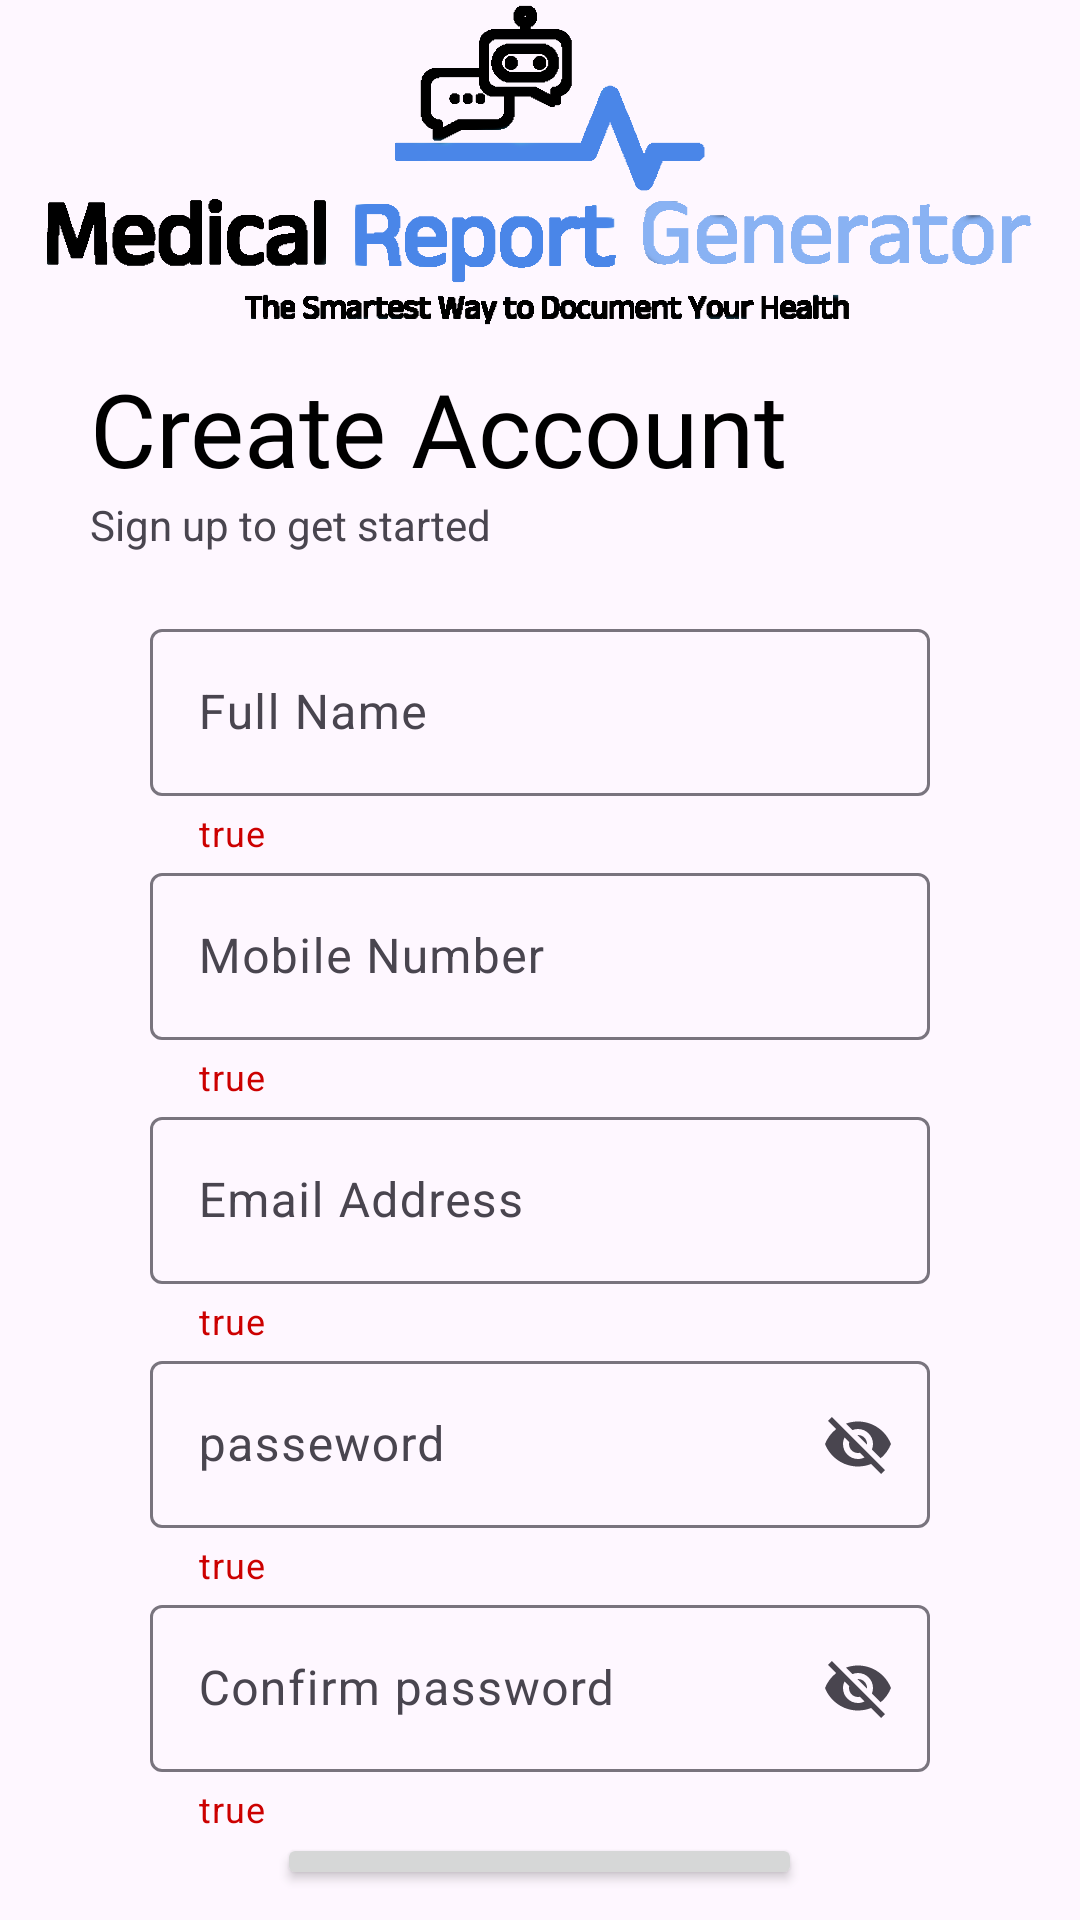

The Android layout XML behind this screen, and the referenced resources:
<!-- AndroidManifest.xml: application theme Theme.MRG -->
<!-- res/layout/activity_sign_up.xml -->
<?xml version="1.0" encoding="utf-8"?>
<LinearLayout xmlns:android="http://schemas.android.com/apk/res/android"
    xmlns:app="http://schemas.android.com/apk/res-auto"
    xmlns:tools="http://schemas.android.com/tools"
    android:layout_width="match_parent"
    android:layout_height="match_parent"
    android:orientation="vertical"
    tools:context=".sign_up">
    <ImageView
        android:id="@+id/imageView"
        android:layout_width="match_parent"
        android:layout_height="110dp"
        app:srcCompat="@drawable/rmg" />
    <TextView
        android:id="@+id/textView"
        android:layout_width="match_parent"
        android:layout_height="wrap_content"
        android:layout_marginTop="10dp"
        android:layout_marginStart="30dp"
        android:layout_marginLeft="30dp"
        android:fontFamily="@font/inter_bold"
        android:shadowColor="#706868"
        android:text="Create Account"

        android:textColor="@color/black"
        android:textSize="34sp" />

    <TextView
        android:id="@+id/textView2"
        android:layout_width="match_parent"
        android:layout_height="wrap_content"
        android:layout_marginStart="30dp"
        android:layout_marginLeft="30dp"
        android:text="Sign up to get started" />


    <com.google.android.material.textfield.TextInputLayout
        android:id="@+id/Full_Name"
        android:layout_width="match_parent"
        android:layout_height="wrap_content"
        android:layout_marginTop="20dp"
        android:hint="Full Name"
        android:layout_gravity="center"
        android:layout_marginStart="50dp"
        android:layout_marginLeft="50dp"
        android:layout_marginEnd="50dp"
        android:layout_marginRight="50dp"
        app:helperText="true"
        app:helperTextTextColor="@android:color/holo_red_dark"
        >

        <com.google.android.material.textfield.TextInputEditText

            android:layout_width="match_parent"
            android:layout_height="wrap_content"

            android:textColor="@color/black" />

    </com.google.android.material.textfield.TextInputLayout>

    <com.google.android.material.textfield.TextInputLayout
        android:id="@+id/user"
        android:layout_width="match_parent"
        android:layout_height="wrap_content"

        android:hint="Mobile Number"
        android:layout_gravity="center"
        android:layout_marginStart="50dp"
        android:layout_marginLeft="50dp"
        android:layout_marginEnd="50dp"
        android:layout_marginRight="50dp"
        app:helperText="true"
        app:helperTextTextColor="@android:color/holo_red_dark"
        >

        <com.google.android.material.textfield.TextInputEditText

            android:layout_width="match_parent"
            android:layout_height="wrap_content"

            android:textColor="@color/black" />

    </com.google.android.material.textfield.TextInputLayout>

    <com.google.android.material.textfield.TextInputLayout
        android:id="@+id/Email_Address"
        android:layout_width="match_parent"
        android:layout_height="wrap_content"

        android:hint="Email Address"
        android:layout_gravity="center"
        android:layout_marginStart="50dp"
        android:layout_marginLeft="50dp"
        android:layout_marginEnd="50dp"
        android:layout_marginRight="50dp"
        app:helperText="true"
        app:helperTextTextColor="@android:color/holo_red_dark"
        >

        <com.google.android.material.textfield.TextInputEditText

            android:layout_width="match_parent"
            android:layout_height="wrap_content"

            android:textColor="@color/black" />

    </com.google.android.material.textfield.TextInputLayout>

    <com.google.android.material.textfield.TextInputLayout
        android:id="@+id/conf_pwd"
        android:layout_width="match_parent"
        android:layout_height="wrap_content"
        android:layout_gravity="center"
        android:layout_marginStart="50dp"

        android:layout_marginLeft="50dp"
        android:layout_marginEnd="50dp"
        android:layout_marginRight="50dp"
        android:hint="@string/passeword"
        android:inputType="textPassword"
        app:endIconMode="password_toggle"
        app:helperText="true"
        app:helperTextTextColor="@android:color/holo_red_dark"

        >

        <com.google.android.material.textfield.TextInputEditText

            android:layout_width="match_parent"
            android:layout_height="wrap_content"
            android:textColor="@color/black" />

    </com.google.android.material.textfield.TextInputLayout>



    <com.google.android.material.textfield.TextInputLayout
        android:id="@+id/pwd"
        android:layout_width="match_parent"
        android:layout_height="wrap_content"
        android:hint="@string/confirm_password"
        app:endIconMode="password_toggle"

        android:layout_gravity="center"
        android:layout_marginStart="50dp"
        android:layout_marginLeft="50dp"
        android:layout_marginEnd="50dp"
        android:layout_marginRight="50dp"

        android:inputType="textPassword"
        app:helperText="true"
        app:helperTextTextColor="@android:color/holo_red_dark"

        >

        <com.google.android.material.textfield.TextInputEditText

            android:layout_width="match_parent"
            android:layout_height="wrap_content"
            android:textColor="@color/black" />

    </com.google.android.material.textfield.TextInputLayout>

    <Button
        android:id="@+id/Login"
        android:layout_width="175dp"
        android:layout_height="wrap_content"
        android:layout_gravity="center"
        android:layout_marginTop="0dp"
        android:layout_marginBottom="10dp"
        android:onClick="signup_btn"
        android:text="Sign up"
        android:textSize="24sp" />


    <View
        android:id="@+id/divider"
        android:layout_width="match_parent"
        android:layout_height="2dp"
        android:background="?android:attr/listDivider" />

    <TextView
        android:id="@+id/sign_up"
        android:layout_width="match_parent"
        android:layout_height="wrap_content"
        android:gravity="center"
        android:onClick="btn_sign_in"
        android:text="Already have an account? Sign in" />

</LinearLayout>
<!-- resources referenced by this layout -->
<resources>
  <color name="black">#FF000000</color>
  <!-- drawable rmg: png bitmap (drawable, 27661 bytes) -->
  <string name="confirm_password">Confirm password</string>
  <string name="passeword">passeword</string>
  <style name="Theme.MRG" parent="Base.Theme.MRG" />
  <style name="Base.Theme.MRG" parent="Theme.Material3.DayNight.NoActionBar">
          
          
          <item name="colorPrimary">@color/primary</item>
          <item name="colorSecondary">@color/secondary</item>
  
  
      </style>
  <color name="primary">#4A86E8</color>
  <color name="secondary">#D6F0F4</color>
</resources>
